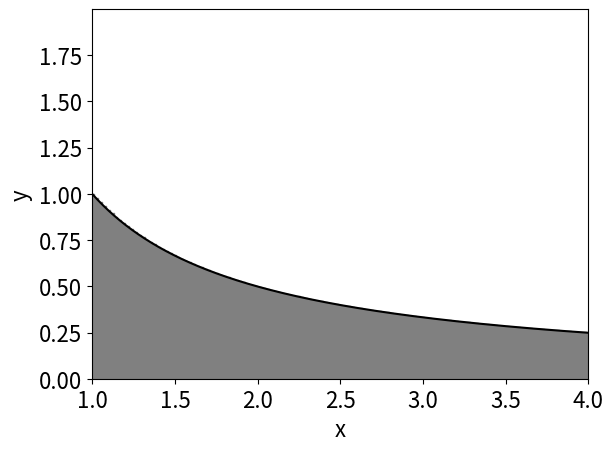

Here is the Python script that generated this plot:
#PSP_simpson.py
from __future__ import print_function, division

import numpy as np
import matplotlib.pyplot as plt
from math import *

def plottrapzd(func,a,b,n):
	it = 1; 
	for j in range(1,n):
		it <<= 1;
	x = np.zeros(2+2*it);
	y = np.zeros(2+2*it);
	d = (b-a)/float(it);
	x[0]=a;
	y[0]=func(a);
	x[1]=a+0.5*d;
	y[1]=func(a);
	for i in range(1,it):
		x[2*i]=a+(float(i)-0.5)*d;
		y[2*i]=func(a+float(i)*d);
		x[2*i+1]=a+(float(i)+0.5)*d;
		y[2*i+1]=func(a+float(i)*d);
	x[2*it]=b-0.5*d;
	y[2*it]=func(b);
	x[2*it+1]=b;
	y[2*it+1]=func(b);
	x_p = np.zeros(1+it);
	y_p = np.zeros(1+it); 
	for i in range(0,1+it):
		x_p[i] = x[2*i]+0.5*d;
		y_p[i] = y[2*i];
	x_p[0] = x[0];
	plt.fill_between(x,y,0,color='0.5')
	x2 = np.zeros(1000);
	y2 = np.zeros(1000);
	for i in range(0,1000):
		x2[i]=a+(b-a)/1000.*float(i+1);
		y2[i]=func(x2[i]);
	plt.plot(x2,y2,color='black')
	plt.ylim(0,max(y2)+1.);
	plt.xlim(a,b);
	plt.xlabel('x',fontsize=16,labelpad=4)
	plt.ylabel('y',fontsize=16,labelpad=4)
	plt.tick_params(axis='both', which='major', labelsize=16,pad=4)
	plt.tick_params(axis='both', which='minor', labelsize=16,pad=4)

def trapzd(func, a, b, n):
	if (n == 1): 
		trapzd.s=0.5*(b-a)*(func(a)+func(b));
		return trapzd.s;
	else:
		it = 1; 
		for j in range(1,n-1):
			it <<= 1;
		tnm=float(it);
		del_=(b-a)/tnm;
		x=a+0.5*del_;
		sum_ = 0.0;
		for j in range(1,it+1): 
			sum_ += func(x);
			x+=del_;
		trapzd.s=0.5*(trapzd.s+(b-a)*sum_/tnm);
		return trapzd.s;

def qsimp(func, a, b):
	EPS = 1.0e-6;
	JMAX = 20;
	ost=0.0;
	os=0.0;
	for j in range(1,JMAX+1):
		st=trapzd(func,a,b,j);
		s=(4.0*st-ost)/3.0;
		if (j > 5):
			if (fabs(s-os) < EPS*fabs(os) or (s == 0.0 and os == 0.0)): 
				plottrapzd(func,a,b,j);
				plt.show() 
				return s;
		os=s;
		ost=st;
	return 10.0;

def func(x):
	#return (x-1.)*(x-1.)+0.6*x*sin(6.*x)+1.4;
	return (1/x);

def main():
	integral = qsimp(func,1,4);
	print ("Numerical solution:")
	print (integral)
main()
